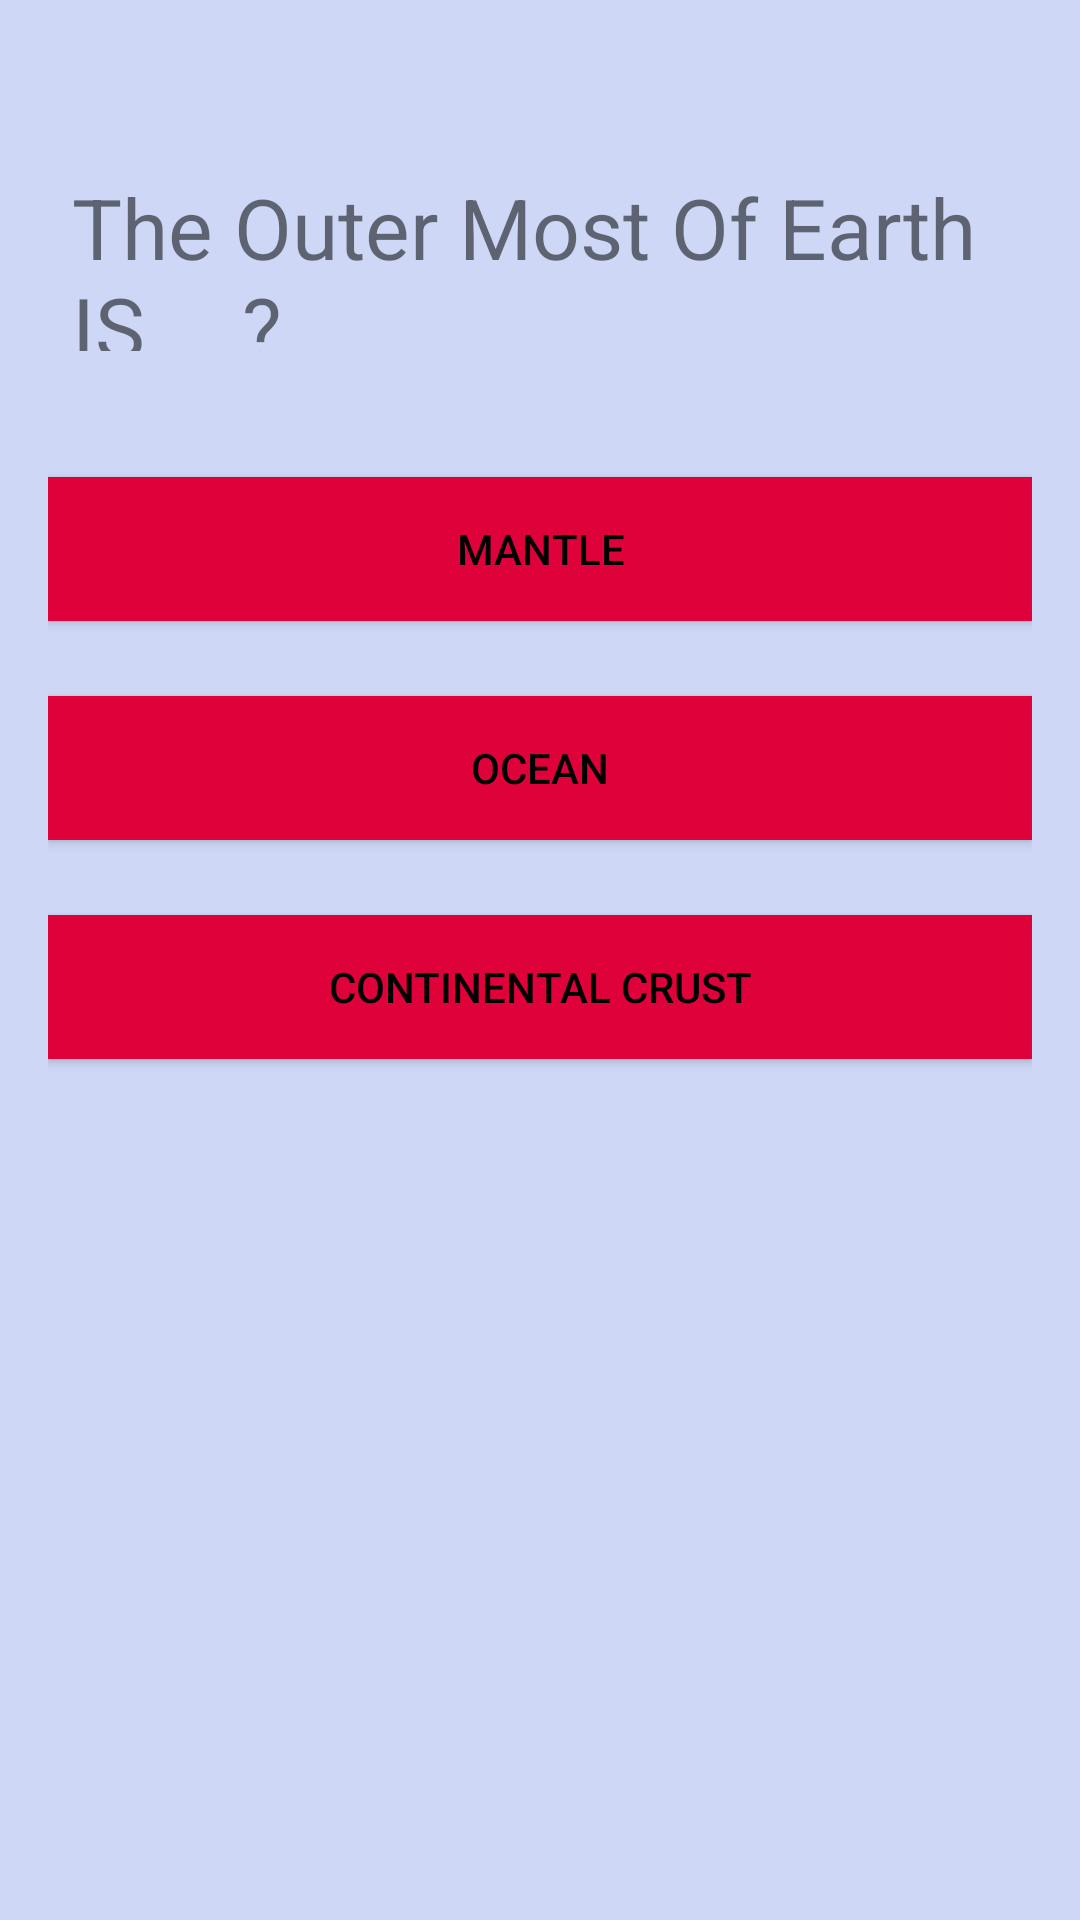

Reconstruct the res/layout file that produces this screen, plus the resources it refers to.
<!-- AndroidManifest.xml: application theme AppTheme -->
<!-- res/layout/activity_general_question4.xml -->
<LinearLayout xmlns:android="http://schemas.android.com/apk/res/android"
    xmlns:app="http://schemas.android.com/apk/res-auto"
    xmlns:tools="http://schemas.android.com/tools"
    android:id="@+id/myquizapp1"
    android:layout_width="match_parent"
    android:layout_height="match_parent"
    android:paddingBottom="16dp"
    android:paddingLeft="16dp"
    android:paddingRight="16dp"
    android:paddingTop="16dp"
    android:orientation="vertical"
    android:background="#CED8F6"
    tools:context="com.businescard.lulams.myquizapp1.MainActivity">

    <RelativeLayout
        android:layout_width="match_parent"
        android:layout_height="wrap_content"
        android:padding="8dp"
        android:layout_marginBottom="25dp"
        tools:ignore="UselessLeaf">


    </RelativeLayout>

    <TextView
        android:id="@+id/questions"
        android:layout_width="wrap_content"
        android:layout_height="76dp"
        android:layout_marginBottom="34dp"
        android:padding="8dp"
        android:text="The Outer Most Of Earth IS __?"
        android:textSize="28sp"
        tools:ignore="HardcodedText" />

    <Button
        android:layout_width="match_parent"
        android:layout_height="wrap_content"
        android:text="Mantle"
        android:background="#DF013A"
        android:textColor="#000000"
        android:onClick="onClickm"
        android:padding="9dp"
        android:layout_marginBottom="25dp"
        android:id="@+id/choice1"
        tools:ignore="HardcodedText" />

    <Button
        android:id="@+id/choice2"
        android:layout_width="match_parent"
        android:layout_height="wrap_content"
        android:layout_marginBottom="25dp"
        android:background="#DF013A"
        android:onClick="onClicko"
        android:padding="9dp"
        android:text="Ocean"
        android:textColor="#000000"
        tools:ignore="HardcodedText" />

    <Button
        android:id="@+id/choice3"
        android:layout_width="match_parent"
        android:layout_height="wrap_content"
        android:layout_marginBottom="25dp"
        android:background="#DF013A"
        android:onClick="onClickcc"
        android:padding="9dp"
        android:text="Continental crust"
        android:textColor="#000000"
        tools:ignore="HardcodedText" />


</LinearLayout>
<!-- resources referenced by this layout -->
<resources>
  <style name="AppTheme" parent="Theme.AppCompat.Light.DarkActionBar">
          
          <item name="colorPrimary">@color/colorPrimary</item>
          <item name="colorPrimaryDark">@color/colorPrimaryDark</item>
          <item name="colorAccent">@color/colorAccent</item>
      </style>
  <color name="colorPrimary">#3F51B5</color>
  <color name="colorPrimaryDark">#303F9F</color>
  <color name="colorAccent">#FF4081</color>
</resources>
